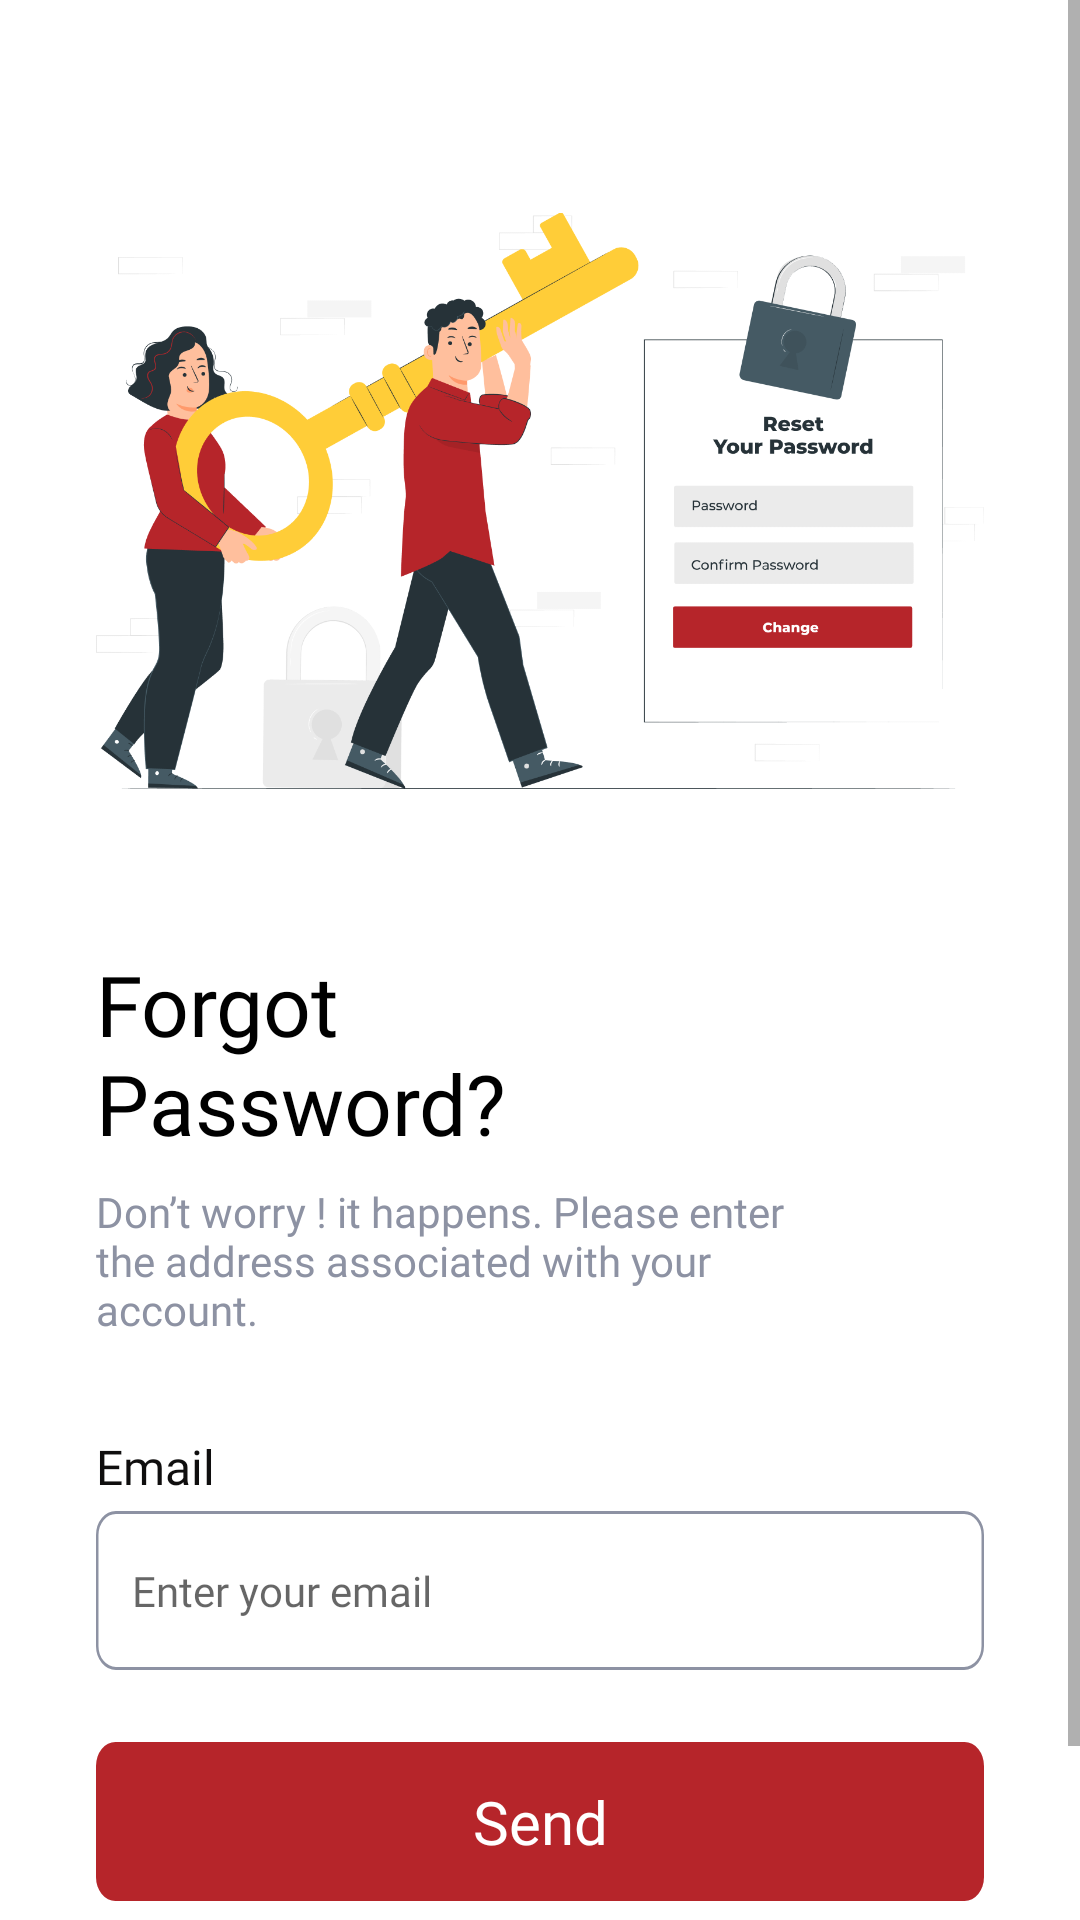

Layout XML and referenced resources for this Android screen:
<!-- AndroidManifest.xml: application theme Theme.TelyuCreative -->
<!-- res/layout/activity_forgot_password.xml -->
<?xml version="1.0" encoding="utf-8"?>
<ScrollView xmlns:android="http://schemas.android.com/apk/res/android"
    xmlns:app="http://schemas.android.com/apk/res-auto"
    xmlns:tools="http://schemas.android.com/tools"
    android:layout_width="match_parent"
    android:layout_height="match_parent"
    tools:context=".views.authscreen.ForgotPasswordActivity">

    <androidx.constraintlayout.widget.ConstraintLayout
        android:layout_width="match_parent"
        android:layout_height="wrap_content"
        android:paddingBottom="70dp">

        <ImageView
            android:id="@+id/imageView2"
            android:layout_width="0dp"
            android:layout_height="250dp"
            android:layout_marginStart="32dp"
            android:layout_marginTop="42dp"
            android:layout_marginEnd="32dp"
            android:src="@drawable/bg_forgot_password"
            app:layout_constraintEnd_toEndOf="parent"
            app:layout_constraintStart_toStartOf="parent"
            app:layout_constraintTop_toTopOf="parent" />

        <TextView
            android:id="@+id/textView6"
            style="@style/TextView.titleForgotPassword"
            android:layout_width="wrap_content"
            android:layout_height="wrap_content"
            android:layout_marginStart="32dp"
            android:layout_marginTop="24dp"
            android:text="@string/forgot_password_title"
            app:layout_constraintStart_toStartOf="parent"
            app:layout_constraintTop_toBottomOf="@+id/imageView2" />

        <TextView
            android:id="@+id/textView7"
            android:layout_width="250dp"
            android:layout_height="wrap_content"
            android:layout_marginTop="8dp"
            android:layout_marginStart="32dp"
            android:text="@string/forgot_password_subtitle"
            style="@style/TextView.input"
            app:layout_constraintStart_toStartOf="parent"
            app:layout_constraintTop_toBottomOf="@+id/textView6" />

        <TextView
            android:id="@+id/tv_email"
            android:layout_width="wrap_content"
            android:layout_height="wrap_content"
            android:layout_marginStart="32dp"
            android:layout_marginTop="32dp"
            android:text="@string/email"
            style="@style/TextView.label"
            app:layout_constraintStart_toStartOf="parent"
            app:layout_constraintTop_toBottomOf="@+id/textView7" />

        <EditText
            android:id="@+id/edt_email"
            android:layout_width="match_parent"
            android:layout_height="wrap_content"
            android:paddingStart="12dp"
            android:layout_marginStart="32dp"
            android:layout_marginTop="4dp"
            android:layout_marginEnd="32dp"
            android:autofillHints="emailAddress"
            android:ems="10"
            android:hint="@string/hint_email"
            android:background="@drawable/bg_input"
            android:inputType="textEmailAddress"
            style="@style/TextView.input"
            app:layout_constraintEnd_toEndOf="parent"
            app:layout_constraintStart_toStartOf="parent"
            app:layout_constraintTop_toBottomOf="@+id/tv_email"
            tools:ignore="LabelFor,RtlSymmetry" />

        <Button
            android:id="@+id/btn_reset_password"
            style="@style/TextView.buttonPrimary"
            android:layout_width="0dp"
            android:layout_height="wrap_content"
            android:layout_marginStart="32dp"
            android:layout_marginTop="24dp"
            android:layout_marginEnd="32dp"
            android:background="@drawable/bg_button_primary"
            android:text="@string/send"
            android:textAllCaps="false"
            app:layout_constraintEnd_toEndOf="parent"
            app:layout_constraintStart_toStartOf="parent"
            app:layout_constraintTop_toBottomOf="@+id/edt_email" />

    </androidx.constraintlayout.widget.ConstraintLayout>

</ScrollView>
<!-- resources referenced by this layout -->
<resources>
  <!-- drawable bg_button_primary (drawable) -->
  <vector xmlns:android="http://schemas.android.com/apk/res/android"
      android:width="366dp"
      android:height="53dp"
      android:viewportWidth="366"
      android:viewportHeight="53">
    <path
        android:pathData="M8,0L358,0A8,8 0,0 1,366 8L366,45A8,8 0,0 1,358 53L8,53A8,8 0,0 1,0 45L0,8A8,8 0,0 1,8 0z"
        android:fillColor="#B6252A"/>
  </vector>
  <!-- drawable bg_forgot_password: png bitmap (drawable, 115994 bytes) -->
  <!-- drawable bg_input (drawable) -->
  <vector xmlns:android="http://schemas.android.com/apk/res/android"
      android:width="357dp"
      android:height="53dp"
      android:viewportWidth="357"
      android:viewportHeight="53">
    <path
        android:strokeWidth="1"
        android:pathData="M8,0.5L349,0.5A7.5,7.5 0,0 1,356.5 8L356.5,45A7.5,7.5 0,0 1,349 52.5L8,52.5A7.5,7.5 0,0 1,0.5 45L0.5,8A7.5,7.5 0,0 1,8 0.5z"
        android:fillColor="#00000000"
        android:strokeColor="#8D92A3"/>
  </vector>
  <string name="email">Email</string>
  <string name="forgot_password_subtitle">Don’t worry ! it happens. Please enter the address associated with your account.</string>
  <string name="forgot_password_title">Forgot\nPassword?</string>
  <string name="hint_email">Enter your email</string>
  <string name="send">Send</string>
  <style name="TextView.buttonPrimary">
          <item name="android:fontFamily">@font/poppins_semibold</item>
          <item name="android:textColor">#FFFFFF</item>
          <item name="android:textSize">20sp</item>
      </style>
  <style name="TextView.input">
          <item name="android:fontFamily">@font/poppins</item>
          <item name="android:textColor">#8D92A3</item>
          <item name="android:textSize">14sp</item>
      </style>
  <style name="TextView.label">
          <item name="android:fontFamily">@font/poppins</item>
          <item name="android:textColor">#0F0E0E</item>
          <item name="android:textSize">16sp</item>
      </style>
  <style name="TextView.titleForgotPassword">
          <item name="android:fontFamily">@font/poppins</item>
          <item name="android:fontWeight">600</item>
          <item name="android:textColor">#000000</item>
          <item name="android:textSize">28sp</item>
      </style>
  <style name="Theme.TelyuCreative" parent="Theme.MaterialComponents.Light.NoActionBar">
  
          <item name="android:forceDarkAllowed" tools:targetApi="q">false</item>
          
          <item name="colorPrimary">@color/red</item>
          <item name="colorPrimaryVariant">@color/red</item>
          <item name="colorOnPrimary">@color/red</item>
          
          <item name="colorSecondary">@color/red</item>
          <item name="colorSecondaryVariant">@color/red</item>
          <item name="colorOnSecondary">@color/red</item>
          
          <item name="android:statusBarColor">@color/white</item>
          
      </style>
  <color name="red">#B6252A</color>
  <color name="white">#FFFFFFFF</color>
</resources>
